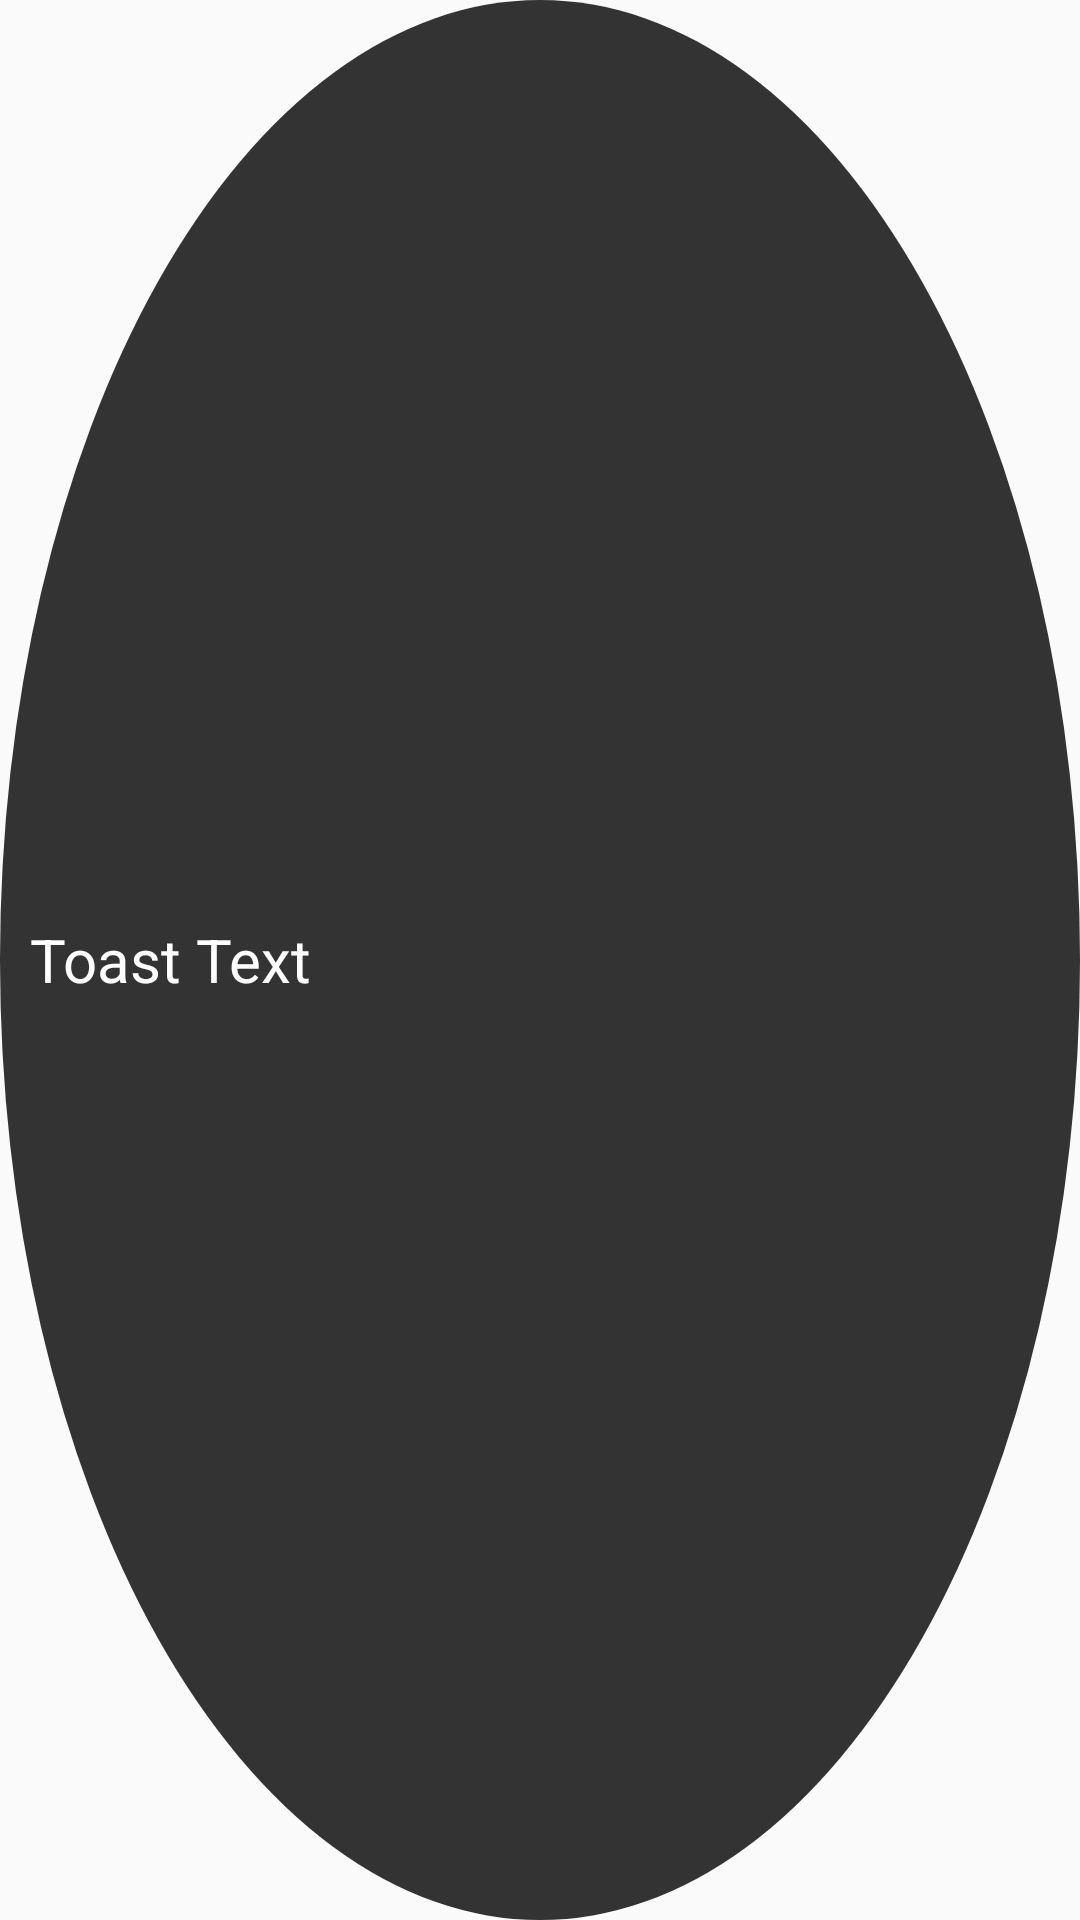

This screen was rendered from an Android layout file. Write that file and the resources it references.
<!-- AndroidManifest.xml: application theme Theme.MyApplication9231 -->
<!-- res/layout/custom_toast.xml -->
<?xml version="1.0" encoding="utf-8"?>
<LinearLayout xmlns:android="http://schemas.android.com/apk/res/android"
    android:id="@+id/custom_toast_container"
    android:orientation="horizontal"
    android:padding="10dp"
    android:background="@drawable/toast_background"
    android:layout_width="wrap_content"
    android:layout_height="wrap_content"
    android:gravity="center_vertical">

<TextView
android:id="@+id/toast_text"
android:layout_width="wrap_content"
android:layout_height="wrap_content"
android:textColor="#FFFFFF"
android:textSize="20sp"
android:text="Toast Text" />
    </LinearLayout>
<!-- resources referenced by this layout -->
<resources>
  <!-- drawable toast_background (drawable) -->
  <?xml version="1.0" encoding="utf-8"?>
  <shape xmlns:android="http://schemas.android.com/apk/res/android"
      android:shape="oval">
      <solid android:color="#333333" /> 
      <padding
          android:left="16dp"
          android:top="8dp"
          android:right="16dp"
          android:bottom="8dp" />
  </shape>
  <style name="Theme.MyApplication9231" parent="Base.Theme.MyApplication9231" />
  <style name="Base.Theme.MyApplication9231" parent="Theme.AppCompat.Light.DarkActionBar">
          
          
      </style>
</resources>
